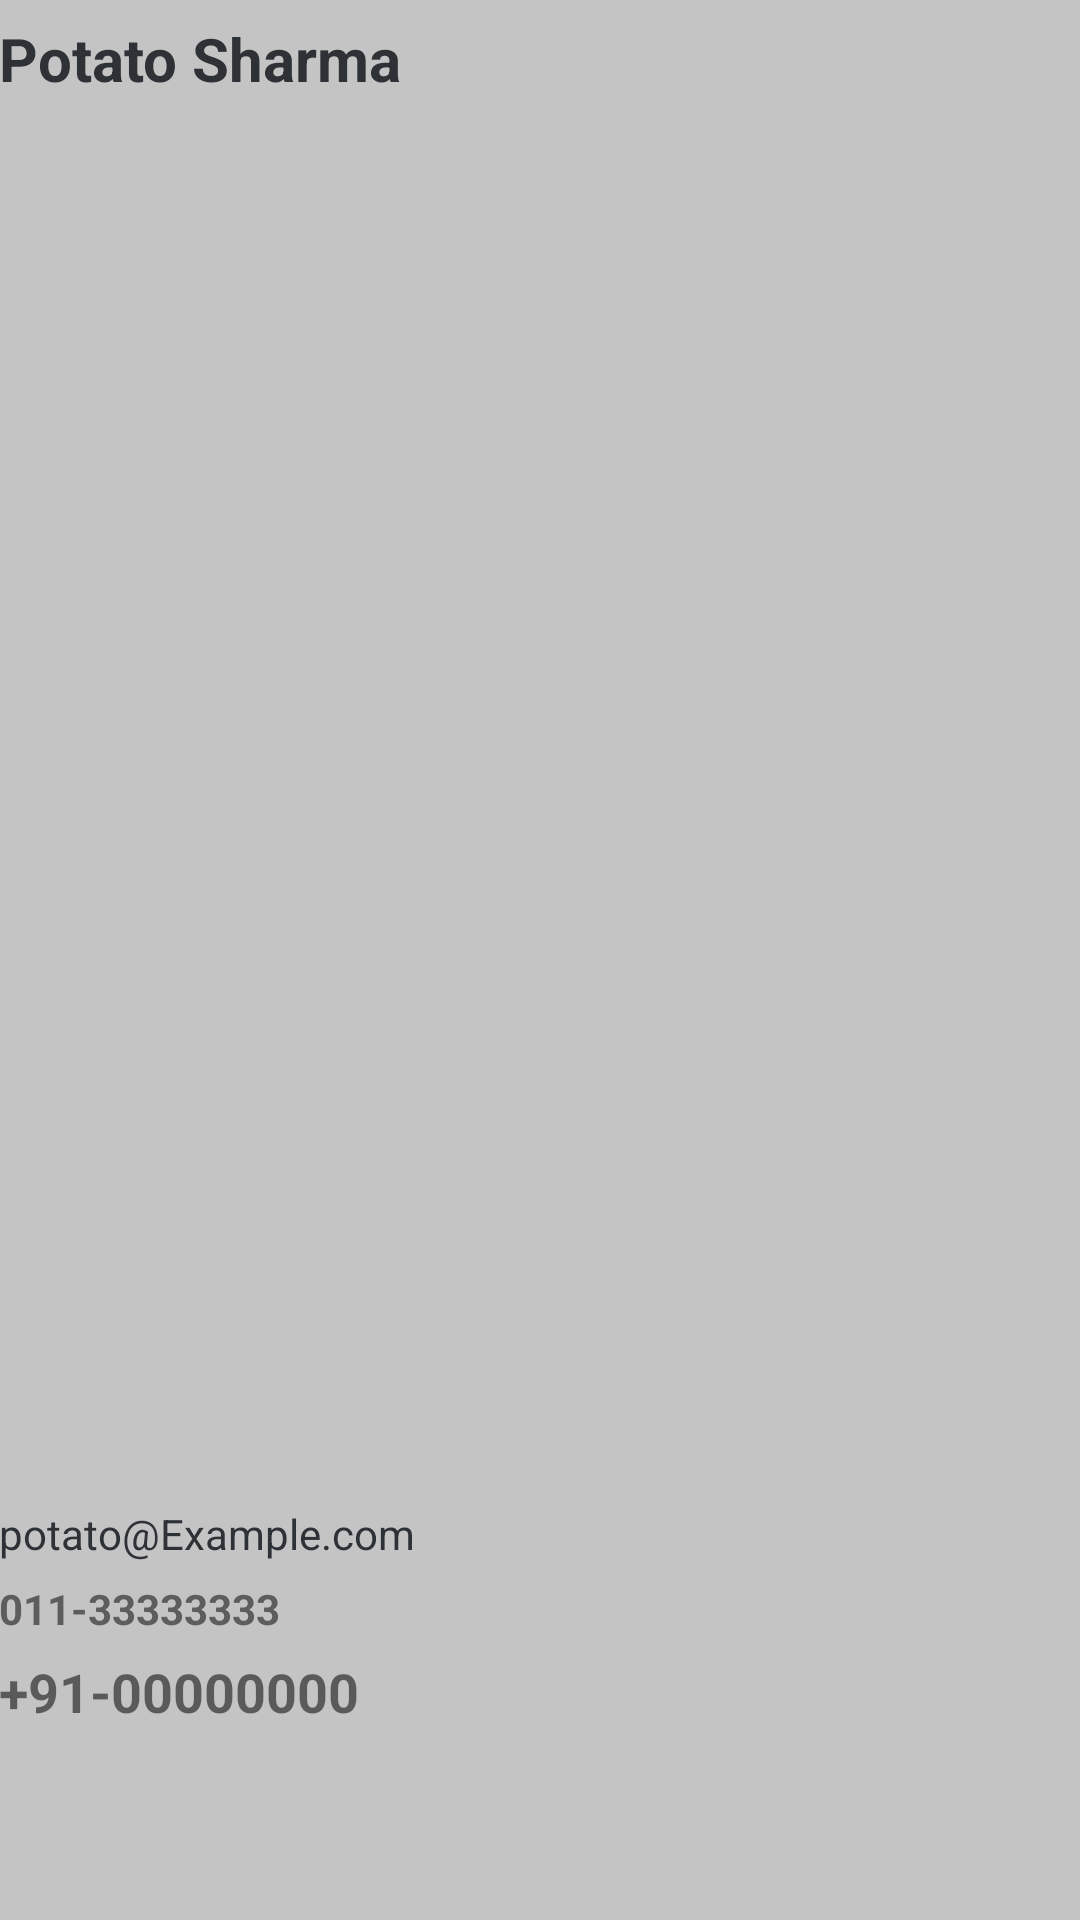

Produce the Android XML layout that renders to this screen, including the resource entries it uses.
<!-- AndroidManifest.xml: application theme AppTheme -->
<!-- res/layout/list_row.xml -->
<?xml version="1.0" encoding="utf-8"?>
<LinearLayout xmlns:android="http://schemas.android.com/apk/res/android"
    android:layout_width="fill_parent"
    android:layout_height="wrap_content"
    android:orientation="vertical"
    android:padding="@dimen/activity_horizontal_margin"
    android:weightSum="1"
    android:background="@color/cardview_shadow_start_color">

    <TextView
        android:id="@+id/name_lay"
        android:layout_width="fill_parent"
        android:paddingBottom="2dip"
        android:paddingTop="6dip"
        android:textColor="@color/bg_register"
        android:textSize="20sp"
        android:textStyle="bold"
        android:text="Potato Sharma"
        android:layout_weight="0.89"
        android:layout_height="30dp" />

    <TextView
        android:id="@+id/email_lay"
        android:layout_width="fill_parent"
        android:layout_height="25dp"
        android:paddingBottom="2dip"
        android:textColor="@color/bg_register"
        android:text="potato@Example.com" />

    <TextView
        android:id="@+id/home_lay"
        android:layout_width="204dp"
        android:layout_height="25dp"
        android:textColor="#5d5d5d"
        android:textStyle="bold"
        android:text="011-33333333" />

    <TextView
        android:text="+91-00000000"
        android:layout_width="match_parent"
        android:id="@+id/mobile_lay"
        android:layout_height="30dp"
        android:fontFamily="sans-serif"
        android:textStyle="normal|bold"
        android:textSize="18sp" />


</LinearLayout>
<!-- resources referenced by this layout -->
<resources>
  <color name="bg_register">#2e3237</color>
  <style name="AppTheme" parent="Theme.AppCompat.Light.DarkActionBar">
          
          <item name="colorPrimary">@color/colorPrimary</item>
          <item name="colorPrimaryDark">@color/colorPrimaryDark</item>
          <item name="colorAccent">@color/colorAccent</item>
      </style>
  <color name="colorPrimary">#3f51b5</color>
  <color name="colorPrimaryDark">#303F9F</color>
  <color name="colorAccent">#ff4081</color>
</resources>
